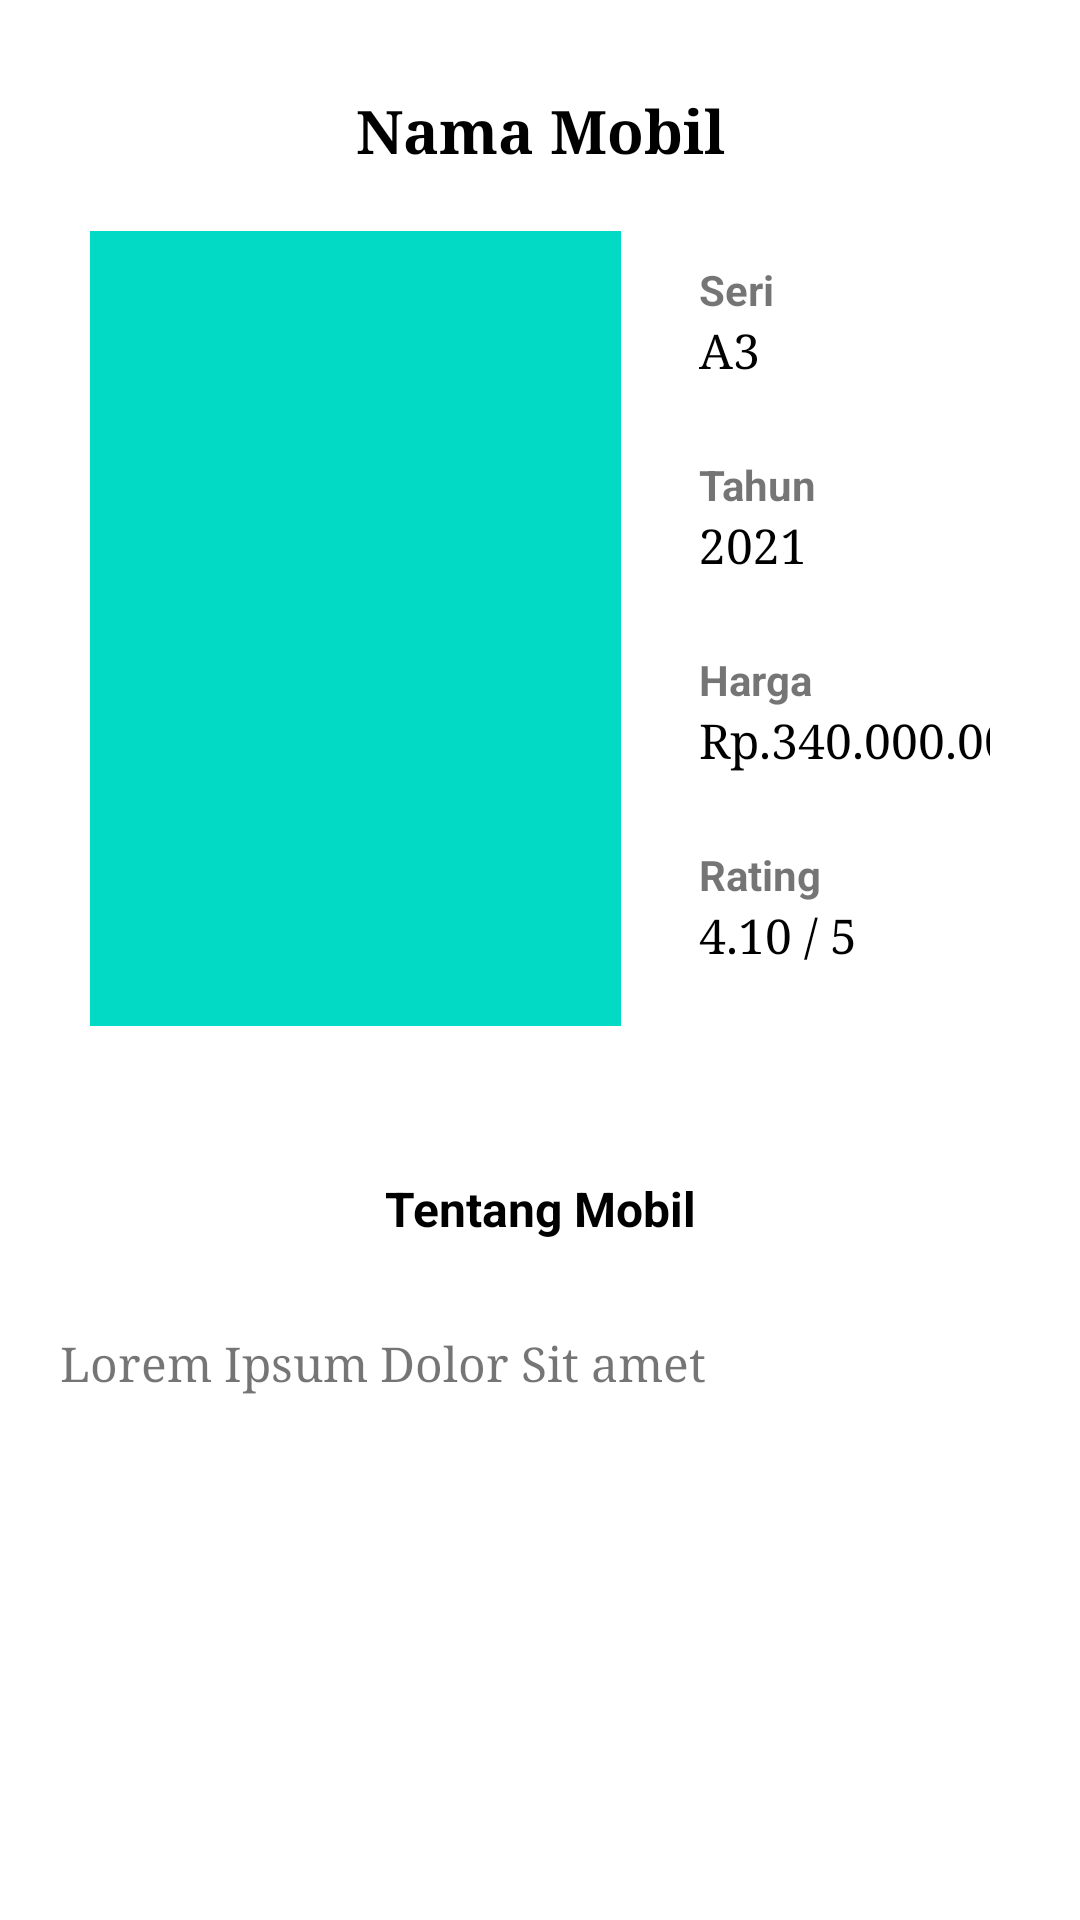

The Android layout XML behind this screen, and the referenced resources:
<!-- AndroidManifest.xml: application theme Theme.RayhandAskaMukhlis -->
<!-- res/layout/activity_mobil.xml -->
<?xml version="1.0" encoding="utf-8"?>
<ScrollView
    xmlns:android="http://schemas.android.com/apk/res/android"
    xmlns:tools="http://schemas.android.com/tools"
    android:layout_width="match_parent"
    android:layout_height="match_parent"
    android:orientation="vertical"
    tools:context=".AktivitasMobil">

    <LinearLayout
        android:layout_width="match_parent"
        android:layout_height="wrap_content"
        android:orientation="vertical">

        <LinearLayout
            android:layout_width="match_parent"
            android:layout_height="wrap_content"
            android:layout_marginLeft="30dp"
            android:layout_marginRight="30dp"
            android:layout_marginTop="30dp"
            android:layout_marginBottom="20dp"
            android:orientation="vertical">

            <TextView
                android:id="@+id/txt_namamobil"
                android:layout_width="match_parent"
                android:layout_height="wrap_content"
                android:fontFamily="serif"
                android:text="@string/namamobil"
                android:textAlignment="center"
                android:textColor="@color/black"
                android:textSize="20sp"
                android:textStyle="bold" />

        </LinearLayout>

        <LinearLayout
            android:layout_width="match_parent"
            android:layout_height="265dp"
            android:layout_marginLeft="30dp"
            android:layout_marginRight="30dp"
            android:layout_marginBottom="30dp"
            android:orientation="horizontal">

            <ImageView
                android:id="@+id/img_gambar"
                android:layout_width="177dp"
                android:layout_height="match_parent"
                android:scaleType="fitXY"
                android:src="@color/teal_200" />

            <LinearLayout
                android:layout_width="131dp"
                android:layout_height="match_parent"
                android:layout_marginStart="26dp"
                android:layout_toEndOf="@id/img_gambar"
                android:orientation="vertical">

                <TextView
                    android:layout_width="wrap_content"
                    android:layout_height="wrap_content"
                    android:layout_marginTop="10dp"
                    android:text="@string/seri"
                    android:textSize="14sp"
                    android:textStyle="bold" />

                <TextView
                    android:id="@+id/txt_seri"
                    android:layout_width="wrap_content"
                    android:layout_height="wrap_content"
                    android:fontFamily="serif"
                    android:text="@string/seri_mockup"
                    android:textColor="@color/black"
                    android:textSize="16sp" />

                <TextView
                    android:layout_width="wrap_content"
                    android:layout_height="wrap_content"
                    android:layout_marginTop="25dp"
                    android:text="@string/tahun"
                    android:textSize="14sp"
                    android:textStyle="bold" />

                <TextView
                    android:id="@+id/txt_tahun"
                    android:layout_width="wrap_content"
                    android:layout_height="wrap_content"
                    android:fontFamily="serif"
                    android:text="@string/tahun_mockup"
                    android:textColor="@color/black"
                    android:textSize="16sp" />

                <TextView
                    android:layout_width="wrap_content"
                    android:layout_height="wrap_content"
                    android:layout_marginTop="25dp"
                    android:text="@string/harga"
                    android:textSize="14sp"
                    android:textStyle="bold" />

                <TextView
                    android:id="@+id/txt_harga"
                    android:layout_width="wrap_content"
                    android:layout_height="wrap_content"
                    android:fontFamily="serif"
                    android:text="@string/harga_mockup"
                    android:textColor="@color/black"
                    android:textSize="16sp" />

                <TextView
                    android:layout_width="match_parent"
                    android:layout_height="wrap_content"
                    android:layout_marginTop="25dp"
                    android:text="@string/rating"
                    android:textSize="14sp"
                    android:textStyle="bold" />

                <TextView
                    android:id="@+id/txt_rating"
                    android:layout_width="match_parent"
                    android:layout_height="wrap_content"
                    android:fontFamily="serif"
                    android:text="@string/rating_mockup"
                    android:textColor="@color/black"
                    android:textSize="16sp" />
            </LinearLayout>
        </LinearLayout>

        <LinearLayout
            android:layout_width="match_parent"
            android:layout_height="wrap_content"
            android:orientation="vertical" >

            <LinearLayout
                android:layout_width="match_parent"
                android:layout_height="wrap_content"
                android:orientation="vertical">

                <TextView
                    android:layout_width="match_parent"
                    android:layout_height="wrap_content"
                    android:layout_marginTop="10dp"
                    android:text="@string/keterangan"
                    android:textAlignment="center"
                    android:padding="10dp"
                    android:textSize="16sp"
                    android:textStyle="bold"
                    android:background="@color/white"
                    android:textColor="#000"/>

                <TextView
                    android:id="@+id/txt_keterangan"
                    android:layout_width="match_parent"
                    android:layout_height="wrap_content"
                    android:padding="20dp"
                    android:textSize="16sp"
                    android:justificationMode="inter_word"
                    android:text="@string/keterangan_mockup"
                    android:fontFamily="serif"/>
            </LinearLayout>
        </LinearLayout>

    </LinearLayout>

</ScrollView>
<!-- resources referenced by this layout -->
<resources>
  <string name="harga">Harga</string>
  <string name="harga_mockup">Rp.340.000.000</string>
  <string name="keterangan">Tentang Mobil</string>
  <string name="keterangan_mockup">Lorem Ipsum Dolor Sit amet</string>
  <string name="namamobil">Nama Mobil</string>
  <string name="rating">Rating</string>
  <string name="rating_mockup">4.10 / 5</string>
  <string name="seri">Seri</string>
  <string name="seri_mockup">A3</string>
  <string name="tahun">Tahun</string>
  <string name="tahun_mockup">2021</string>
  <style name="Theme.RayhandAskaMukhlis" parent="Theme.MaterialComponents.DayNight.DarkActionBar">
          
          <item name="colorPrimary">@color/teal_200</item>
          <item name="colorPrimaryVariant">@color/teal_700</item>
          <item name="colorOnPrimary">@color/black</item>
          
          <item name="colorSecondary">@color/teal_200</item>
          <item name="colorSecondaryVariant">@color/teal_700</item>
          <item name="colorOnSecondary">@color/black</item>
          
          <item name="android:statusBarColor" tools:targetApi="l">?attr/colorPrimaryVariant</item>
          
      </style>
  <!-- not gathered from this repository: default colours our renderer supplied (Android Studio template values) -->
  <color name="teal_200">#FF03DAC5</color>
  <color name="teal_700">#FF018786</color>
  <color name="black">#FF000000</color>
  <color name="white">#FFFFFFFF</color>
</resources>
